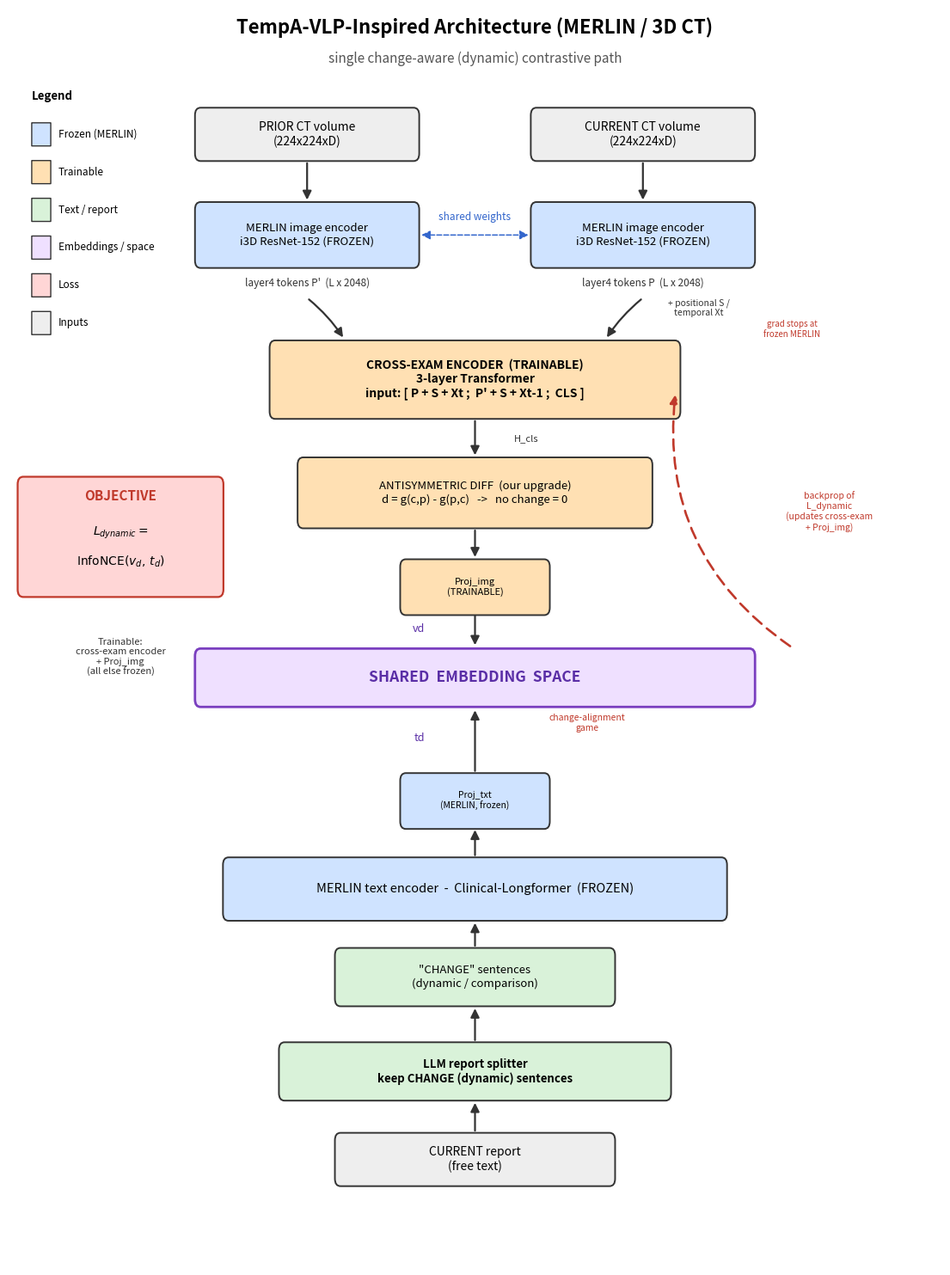

Recreate this plot in Python.
#!/usr/bin/env python3
"""
make_arch_diagram.py

Render the TempA-VLP-inspired architecture to a PNG using matplotlib
(no graphviz / mermaid-cli needed).

Design note
-----------
This is the MINIMAL-PARAMETER variant: MERLIN's image + text encoders are
FROZEN and only the change-aware (dynamic) path is trained.  Because every
node in a "static" InfoNCE(v_current, static-sentences) term would be frozen,
that term has NO trainable parameters in its graph and therefore trains
nothing -- so the static pipeline is removed entirely.  Only L_dynamic remains.

Trainable weights: cross-exam encoder + the dynamic image projection (Proj_img).
Everything else (both encoders, the text projection) is frozen / reused.

Output: docs/architecture_tempavlp.png
Usage:  python scripts/make_arch_diagram.py
"""
import os

import matplotlib
matplotlib.use("Agg")
import matplotlib.pyplot as plt
from matplotlib.patches import FancyBboxPatch, FancyArrowPatch

# ---- palette ----
FROZEN = "#cfe3ff"   # light blue   = frozen MERLIN
TRAIN = "#ffe0b3"    # light orange = trainable
TEXT_C = "#d9f2d9"   # light green  = text / report
EMB = "#efe0ff"      # light purple = embeddings / shared space
LOSS = "#ffd6d6"     # light red    = losses
IN = "#eeeeee"       # inputs

FIG_W, FIG_H = 14, 19

# ---- column x-positions (single centered dynamic pipeline) ----
X_PRIOR = 32
X_CUR = 68
X_MID = 50


def box(ax, x, y, w, h, text, color, fs=11, bold=False, ec="#333333", lw=1.4):
    """x,y = center; w,h = size."""
    p = FancyBboxPatch(
        (x - w / 2, y - h / 2), w, h,
        boxstyle="round,pad=0.02,rounding_size=0.6",
        linewidth=lw, edgecolor=ec, facecolor=color, zorder=2,
    )
    ax.add_patch(p)
    ax.text(x, y, text, ha="center", va="center", fontsize=fs,
            fontweight="bold" if bold else "normal", zorder=3)


def arrow(ax, p1, p2, color="#333333", style="-|>", rad=0.0, lw=1.6, ls="-"):
    a = FancyArrowPatch(
        p1, p2, arrowstyle=style, mutation_scale=15,
        connectionstyle=f"arc3,rad={rad}", linewidth=lw,
        color=color, zorder=1, linestyle=ls,
    )
    ax.add_patch(a)


def label(ax, x, y, text, fs=9, color="#333", italic=False, bg=False):
    bbox = dict(facecolor="white", edgecolor="none", pad=1.0) if bg else None
    ax.text(x, y, text, ha="center", va="center", fontsize=fs, color=color,
            style="italic" if italic else "normal", zorder=5, bbox=bbox)


def main():
    fig, ax = plt.subplots(figsize=(FIG_W, FIG_H))
    ax.set_xlim(0, 100)
    ax.set_ylim(0, 100)
    ax.axis("off")

    # ---------------- TITLE ----------------
    ax.text(50, 98.5, "TempA-VLP-Inspired Architecture (MERLIN / 3D CT)",
            ha="center", va="center", fontsize=16, fontweight="bold")
    ax.text(50, 96, "single change-aware (dynamic) contrastive path",
            ha="center", va="center", fontsize=11, style="italic", color="#555")

    # ================= IMAGE SIDE (top) =================
    box(ax, X_PRIOR, 90, 24, 4.2, "PRIOR CT volume\n(224x224xD)", IN, fs=10)
    box(ax, X_CUR, 90, 24, 4.2, "CURRENT CT volume\n(224x224xD)", IN, fs=10)

    box(ax, X_PRIOR, 82, 24, 5.2,
        "MERLIN image encoder\ni3D ResNet-152 (FROZEN)", FROZEN, fs=9.5)
    box(ax, X_CUR, 82, 24, 5.2,
        "MERLIN image encoder\ni3D ResNet-152 (FROZEN)", FROZEN, fs=9.5)
    arrow(ax, (X_PRIOR, 87.9), (X_PRIOR, 84.6))
    arrow(ax, (X_CUR, 87.9), (X_CUR, 84.6))
    # shared-weights link
    arrow(ax, (X_PRIOR + 12, 82), (X_CUR - 12, 82), style="<|-|>",
          color="#3366cc", lw=1.1, ls="--")
    label(ax, 50, 83.4, "shared weights", fs=8.5, color="#3366cc", italic=True,
          bg=True)

    # token labels
    label(ax, X_PRIOR, 78.2, "layer4 tokens P'  (L x 2048)", fs=8.5, bg=True)
    label(ax, X_CUR, 78.2, "layer4 tokens P  (L x 2048)", fs=8.5, bg=True)

    # cross-exam encoder
    box(ax, X_MID, 70.5, 44, 6.2,
        "CROSS-EXAM ENCODER  (TRAINABLE)\n3-layer Transformer\n"
        "input: [ P + S + Xt ;  P' + S + Xt-1 ;  CLS ]", TRAIN, fs=10, bold=True)
    arrow(ax, (X_PRIOR, 77.0), (X_MID - 14, 73.7), rad=-0.08)
    arrow(ax, (X_CUR, 77.0), (X_MID + 14, 73.7), rad=0.08)
    label(ax, 74, 76.2, "+ positional S /\ntemporal Xt", fs=7.5, italic=True,
          bg=True)

    # antisymmetric diff
    box(ax, X_MID, 61.5, 38, 5.6,
        "ANTISYMMETRIC DIFF  (our upgrade)\n"
        "d = g(c,p) - g(p,c)   ->   no change = 0", TRAIN, fs=9.5)
    arrow(ax, (X_MID, 67.4), (X_MID, 64.3))
    label(ax, X_MID + 5.5, 65.8, "H_cls", fs=8, italic=True)

    # image projection (trainable)
    box(ax, X_MID, 54, 16, 4.4, "Proj_img\n(TRAINABLE)", TRAIN, fs=8)
    arrow(ax, (X_MID, 58.7), (X_MID, 56.2))

    # ---- backprop path of L_dynamic into the trainable image path ----
    bp = FancyArrowPatch((84, 49.2), (71.5, 69.5), arrowstyle="-|>",
                         mutation_scale=15, connectionstyle="arc3,rad=-0.30",
                         linewidth=1.9, color="#c0392b", ls=(0, (5, 3)),
                         zorder=4)
    ax.add_patch(bp)
    label(ax, 88, 60, "backprop of\nL_dynamic\n(updates cross-exam\n+ Proj_img)",
          fs=7.5, color="#c0392b", italic=True, bg=True)
    label(ax, 84, 74.5, "grad stops at\nfrozen MERLIN", fs=7, color="#c0392b",
          italic=True, bg=True)

    # ================= SHARED SPACE =================
    sx0, sw = 20, 60
    space = FancyBboxPatch((sx0, 44.5), sw, 4.6,
                           boxstyle="round,pad=0.02,rounding_size=0.6",
                           linewidth=2, edgecolor="#7a3fbf", facecolor=EMB,
                           zorder=2)
    ax.add_patch(space)
    ax.text(50, 46.8, "SHARED  EMBEDDING  SPACE", ha="center", va="center",
            fontsize=12.5, fontweight="bold", color="#5a2ea6", zorder=3)

    # image embedding enters from top
    arrow(ax, (X_MID, 52.0), (X_MID, 49.2))
    label(ax, X_MID - 6, 50.7, "vd", fs=9, color="#5a2ea6", bg=True)

    # text embedding enters from bottom
    arrow(ax, (X_MID, 39.2), (X_MID, 44.4))
    label(ax, X_MID - 6, 42.0, "td", fs=9, color="#5a2ea6", bg=True)
    label(ax, X_MID + 12, 43.2, "change-alignment\ngame", fs=7.5,
          color="#c0392b", italic=True, bg=True)

    # ================= TEXT SIDE (bottom) =================
    box(ax, X_MID, 37, 16, 4.4, "Proj_txt\n(MERLIN, frozen)", FROZEN, fs=7.5)

    box(ax, X_MID, 30, 54, 5.0,
        "MERLIN text encoder  -  Clinical-Longformer  (FROZEN)", FROZEN, fs=10.5)
    arrow(ax, (X_MID, 32.5), (X_MID, 34.9))

    box(ax, X_MID, 23, 30, 4.6, '"CHANGE" sentences\n(dynamic / comparison)',
        TEXT_C, fs=9.5)
    arrow(ax, (X_MID, 25.3), (X_MID, 27.5))

    box(ax, X_MID, 15.5, 42, 4.6,
        "LLM report splitter\nkeep CHANGE (dynamic) sentences", TEXT_C, fs=9.5,
        bold=True)
    arrow(ax, (X_MID, 17.8), (X_MID, 20.7))

    box(ax, X_MID, 8.5, 30, 4.2, "CURRENT report\n(free text)", IN, fs=10)
    arrow(ax, (X_MID, 10.6), (X_MID, 13.2))

    # ================= OBJECTIVE PANEL (left) =================
    ox, oy, ow, oh = 12, 58, 22, 9.5
    panel = FancyBboxPatch((ox - ow / 2, oy - oh / 2), ow, oh,
                           boxstyle="round,pad=0.03,rounding_size=0.6",
                           linewidth=1.6, edgecolor="#c0392b", facecolor=LOSS,
                           zorder=2)
    ax.add_patch(panel)
    ax.text(ox, oy + oh / 2 - 1.5, "OBJECTIVE", ha="center", va="center",
            fontsize=11, fontweight="bold", color="#c0392b", zorder=3)
    ax.text(ox, oy + 0.3, r"$L_{dynamic}=$", ha="center", va="center",
            fontsize=10, zorder=3)
    ax.text(ox, oy - 2.0, r"$\mathrm{InfoNCE}(v_d,\,t_d)$", ha="center",
            va="center", fontsize=10, zorder=3)

    ax.text(ox, 50.0,
            "Trainable:\ncross-exam encoder\n+ Proj_img\n(all else frozen)",
            ha="center", va="top", fontsize=8, color="#333", zorder=3)

    # ================= LEGEND (top-left) =================
    legend = [
        (FROZEN, "Frozen (MERLIN)"),
        (TRAIN, "Trainable"),
        (TEXT_C, "Text / report"),
        (EMB, "Embeddings / space"),
        (LOSS, "Loss"),
        (IN, "Inputs"),
    ]
    lx, ly = 2.5, 90
    ax.text(lx, ly + 3.0, "Legend", ha="left", va="center", fontsize=9.5,
            fontweight="bold")
    for i, (c, lab) in enumerate(legend):
        yy = ly - i * 3.0
        p = FancyBboxPatch((lx, yy - 0.9), 2.0, 1.8,
                           boxstyle="round,pad=0.02", linewidth=1,
                           edgecolor="#333", facecolor=c)
        ax.add_patch(p)
        ax.text(lx + 2.8, yy, lab, ha="left", va="center", fontsize=8.5)

    out = os.path.join("docs", "architecture_tempavlp.png")
    os.makedirs("docs", exist_ok=True)
    fig.savefig(out, dpi=200, bbox_inches="tight", facecolor="white")
    print(f"saved {out}")


if __name__ == "__main__":
    main()
